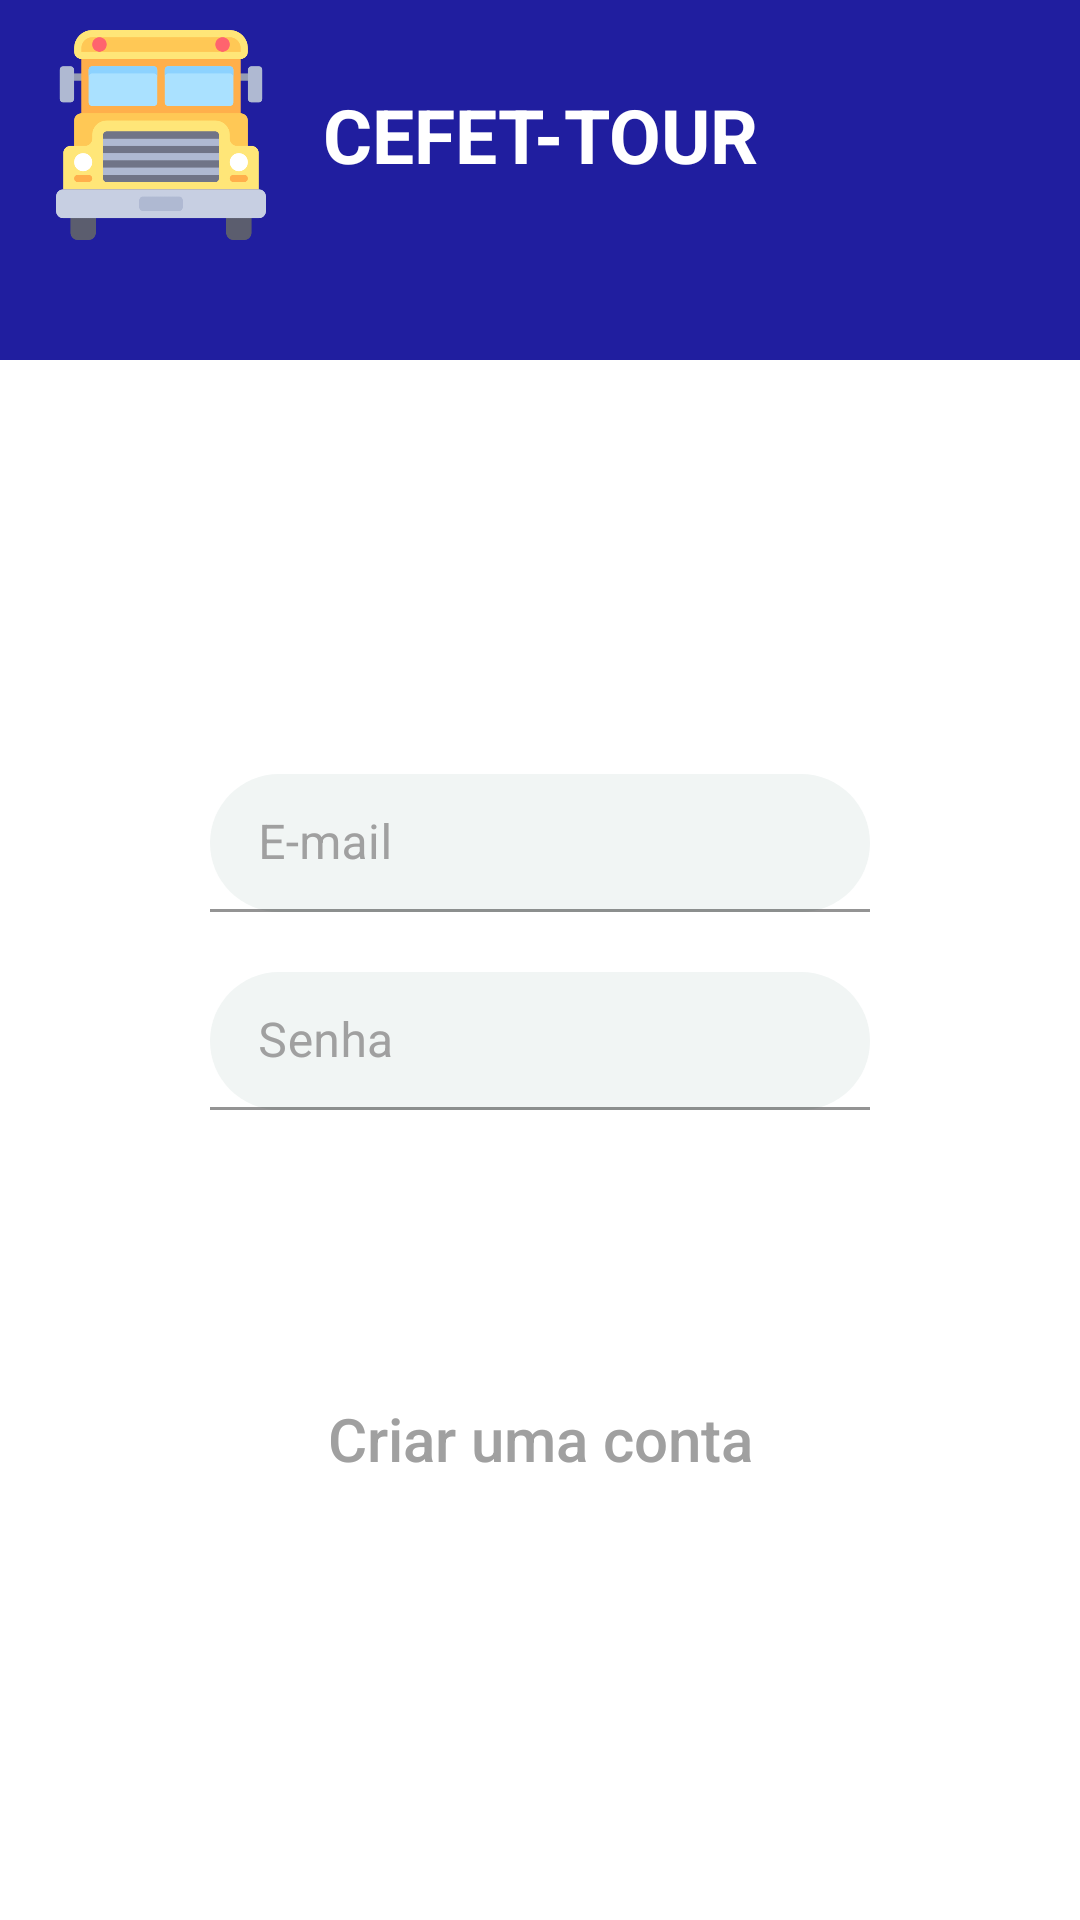

Here is an Android app screen rendered from its layout file. Give the layout XML and the strings, colors and styles it references.
<!-- AndroidManifest.xml: application theme Theme.CefetTour -->
<!-- res/layout/activity_main.xml -->
<?xml version="1.0" encoding="utf-8"?>
<androidx.constraintlayout.widget.ConstraintLayout
    xmlns:android="http://schemas.android.com/apk/res/android"
    xmlns:app="http://schemas.android.com/apk/res-auto"
    xmlns:tools="http://schemas.android.com/tools"
    android:layout_width="match_parent"
    android:layout_height="match_parent"
    tools:context=".MainActivity">

    <RelativeLayout
        android:id="@+id/Header_Layout"
        android:layout_width="match_parent"
        android:layout_height="90dp"
        android:background="@color/Blue"
        android:orientation="horizontal"
        app:layout_constraintEnd_toEndOf="parent"
        app:layout_constraintStart_toStartOf="parent"
        app:layout_constraintTop_toTopOf="parent">

        <ImageView
            android:id="@+id/AppLogo"
            android:layout_width="80dp"
            android:layout_height="80dp"
            android:layout_alignParentStart="true"
            android:layout_alignParentTop="true"
            android:layout_alignParentBottom="true"
            android:layout_marginTop="10dp"
            android:layout_marginBottom="10dp"
            android:layout_toStartOf="@+id/Logo"
            android:src="@drawable/schoolbus" />

        <TextView
            android:id="@+id/Logo"
            android:layout_width="wrap_content"
            android:layout_height="match_parent"
            android:layout_centerHorizontal="true"
            android:gravity="center"
            android:text="@string/logo_string"
            android:textColor="@color/white"
            android:textSize="25sp"
            android:textStyle="bold" />

    </RelativeLayout>

    <LinearLayout
        android:id="@+id/Header_Buttons_Layout"
        android:layout_width="match_parent"
        android:layout_height="30dp"
        android:layout_marginTop="90dp"
        android:layout_weight="30"
        android:background="@color/Head_Color"
        android:orientation="vertical"
        app:layout_constraintTop_toTopOf="parent">

    </LinearLayout>

    <LinearLayout
        android:id="@+id/Content_Layout"
        android:layout_width="0dp"
        android:layout_height="0dp"
        android:background="@color/white"
        android:gravity="center"
        android:orientation="vertical"
        android:paddingLeft="70dp"
        android:paddingRight="70dp"
        android:weightSum="100"
        app:layout_constraintBottom_toBottomOf="parent"
        app:layout_constraintEnd_toEndOf="parent"
        app:layout_constraintStart_toStartOf="parent"
        app:layout_constraintTop_toBottomOf="@+id/Header_Buttons_Layout">

        <com.google.android.material.textfield.TextInputLayout
            android:id="@+id/UserLoginEmailInput"
            android:layout_width="match_parent"
            android:layout_height="0dp"
            android:layout_marginBottom="20dp"
            android:layout_weight="10"
            android:textColorHint="@color/Text_Input_Color">

            <com.google.android.material.textfield.TextInputEditText
                android:id="@+id/LoginEmailInput"
                android:layout_width="match_parent"
                android:layout_height="wrap_content"
                android:background="@drawable/rounded_textinput"
                android:hint="E-mail"
                android:inputType="textEmailAddress"
                android:textColor="@color/black" />
        </com.google.android.material.textfield.TextInputLayout>

        <com.google.android.material.textfield.TextInputLayout
            android:id="@+id/UserLoginPasswordInput"
            android:layout_width="match_parent"
            android:layout_height="0dp"
            android:layout_marginBottom="20dp"
            android:layout_weight="10"
            android:textColorHint="@color/Text_Input_Color">

            <com.google.android.material.textfield.TextInputEditText
                android:id="@+id/LoginPasswordInput"
                android:layout_width="match_parent"
                android:layout_height="wrap_content"
                android:background="@drawable/rounded_textinput"
                android:hint="Senha"
                android:inputType="textPassword"
                android:textColor="@color/black" />
        </com.google.android.material.textfield.TextInputLayout>

        <Button
            android:id="@+id/Login"
            android:layout_width="fill_parent"
            android:layout_height="0dp"
            android:layout_marginBottom="20dp"
            android:layout_weight="10"
            android:background="@drawable/rounded_button"
            android:insetLeft="0dp"
            android:insetTop="0dp"
            android:insetRight="0dp"
            android:insetBottom="0dp"
            android:text="@string/login_button_string"
            android:textAllCaps="false"
            android:textColor="@color/white"
            android:textSize="20sp" />

        <Button
            android:id="@+id/CreateAccount"
            android:layout_width="match_parent"
            android:layout_height="0dp"
            android:layout_weight="10"
            android:insetLeft="0dp"
            android:insetTop="0dp"
            android:insetRight="0dp"
            android:insetBottom="0dp"
            android:text="Criar uma conta"
            android:textAllCaps="false"
            android:textColor="@color/Text_Input_Color"
            style="@style/Widget.AppCompat.Button.Borderless"
            android:textSize="20sp" />

    </LinearLayout>

</androidx.constraintlayout.widget.ConstraintLayout>
<!-- resources referenced by this layout -->
<resources>
  <color name="Blue">#201E9F</color>
  <color name="Head_Color">#201E9F</color>
  <color name="Text_Input_Color">#A0A0A0</color>
  <color name="black">#FF000000</color>
  <color name="white">#FFFFFFFF</color>
  <!-- drawable rounded_textinput (drawable-v24) -->
  <?xml version="1.0" encoding="utf-8"?>
  <shape xmlns:android="http://schemas.android.com/apk/res/android"
      android:shape="rectangle">
      <solid android:color="@color/Light_Grey" />
      <corners android:bottomRightRadius="30dp"
          android:bottomLeftRadius="30dp"
          android:topRightRadius="30dp"
          android:topLeftRadius="30dp"/>
  </shape>
  <!-- drawable schoolbus: png bitmap (drawable, 12503 bytes) -->
  <string name="login_button_string">Acessar</string>
  <string name="logo_string">CEFET-TOUR</string>
  <style name="Theme.CefetTour" parent="Theme.MaterialComponents.DayNight.DarkActionBar">
          
          <item name="colorPrimary">@color/Head_Color</item>
          <item name="colorPrimaryVariant">@color/Head_Color_Light</item>
          <item name="colorOnPrimary">@color/white</item>
          
          <item name="colorSecondary">@color/teal_200</item>
          <item name="colorSecondaryVariant">@color/teal_700</item>
          <item name="colorOnSecondary">@color/black</item>
          
          <item name="android:statusBarColor" tools:targetApi="l">?attr/colorPrimaryVariant</item>
          
      </style>
  <color name="Light_Grey">#F1F5F4</color>
  <color name="Head_Color_Light">#2725CC</color>
  <color name="teal_200">#FF03DAC5</color>
  <color name="teal_700">#FF018786</color>
</resources>
